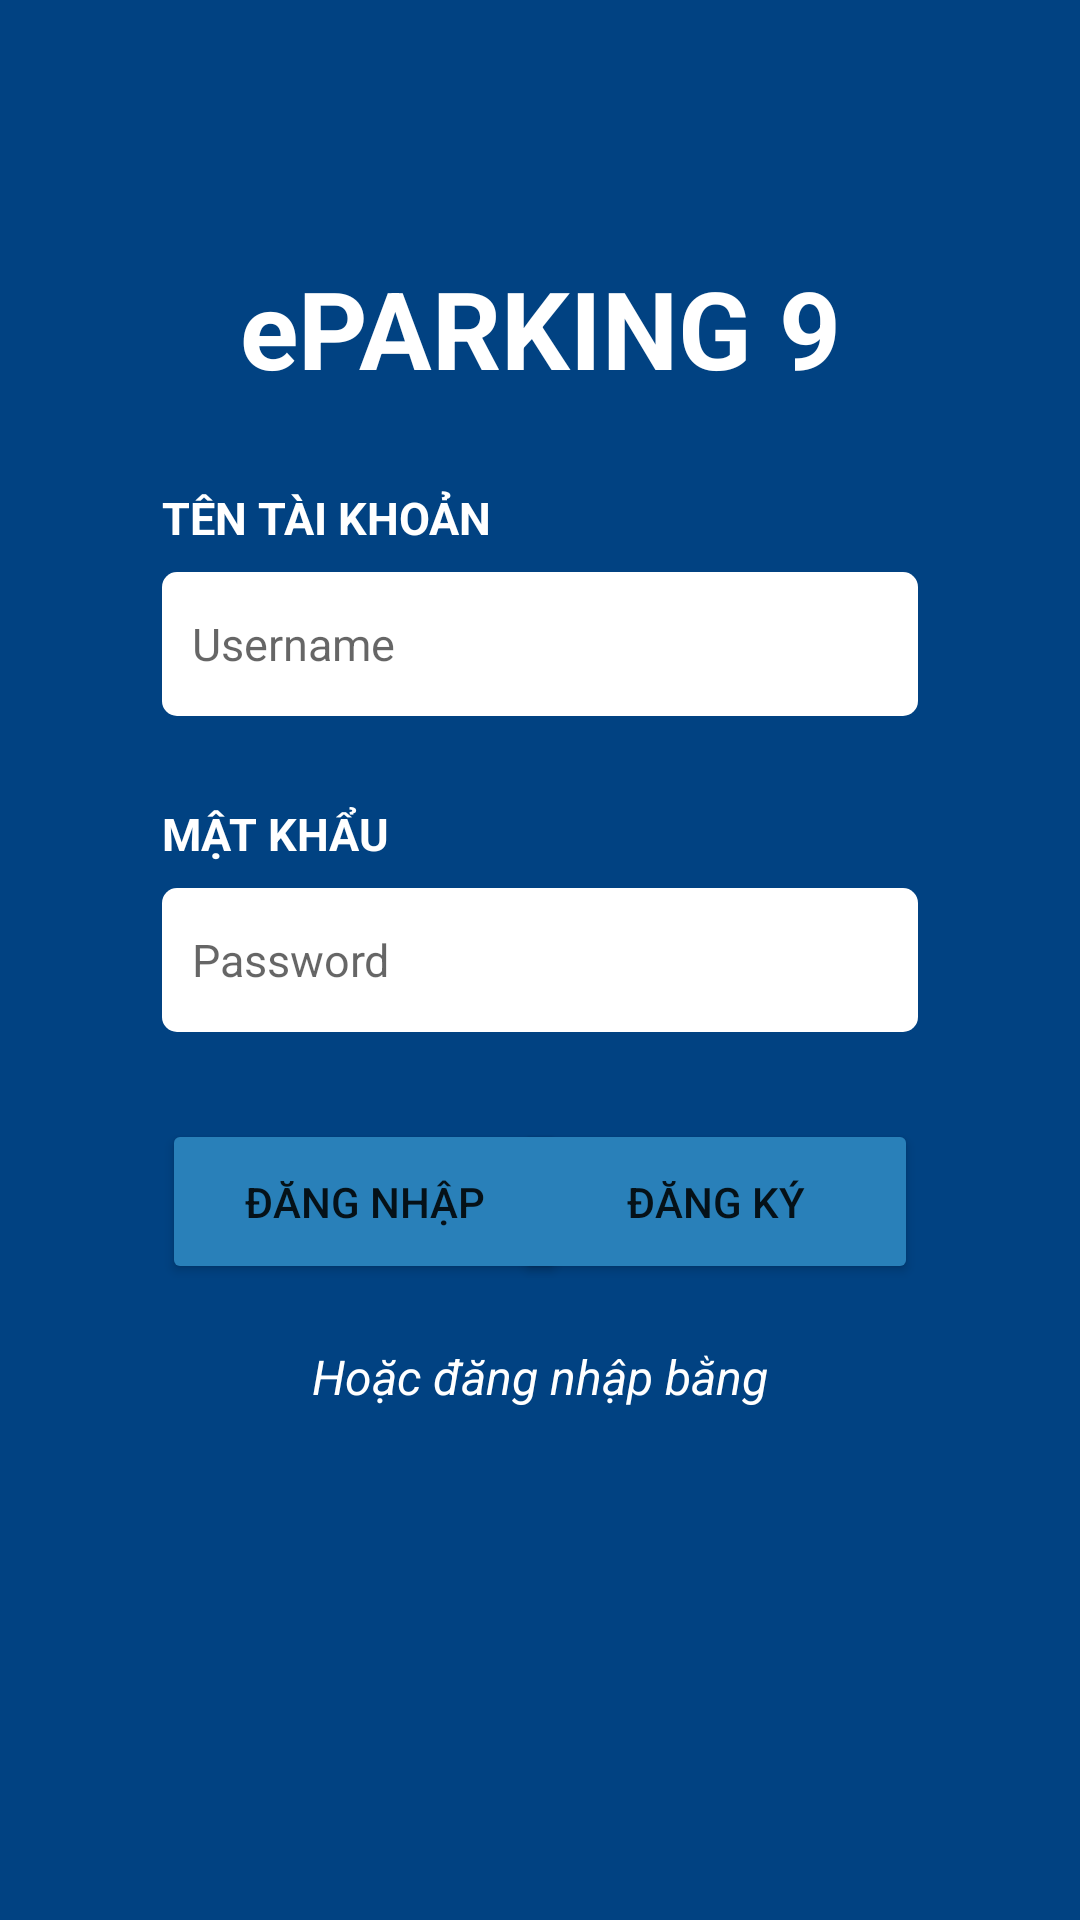

The Android layout XML behind this screen, and the referenced resources:
<!-- AndroidManifest.xml: application theme Theme.EParking -->
<!-- res/layout/login_activity.xml -->
<?xml version="1.0" encoding="utf-8"?>
<LinearLayout xmlns:android="http://schemas.android.com/apk/res/android"
    xmlns:tools="http://schemas.android.com/tools"
    android:orientation="vertical"
    android:layout_width="match_parent"
    android:layout_height="match_parent"
    android:background="@color/primary_color"
    tools:context=".view.LoginActivity">

    <TextView
        android:layout_width="match_parent"
        android:layout_height="wrap_content"
        android:gravity="center"
        android:layout_marginTop="85dp"
        android:textColor="@color/white"
        android:textStyle="bold"
        android:textSize="36dp"
        android:text="ePARKING 9" />

    <TextView
        android:layout_width="wrap_content"
        android:layout_height="wrap_content"
        android:textSize="15dp"
        android:text="TÊN TÀI KHOẢN"
        android:textColor="@color/white"
        android:textStyle="bold"
        android:layout_marginTop="29dp"
        android:layout_marginStart="54dp"/>

    <EditText
        android:id="@+id/edt_username"
        android:layout_width="match_parent"
        android:layout_height="wrap_content"
        android:background="@drawable/rounded_edittext"
        android:hint="Username"
        android:textSize="15dp"
        android:minHeight="48dp"
        android:padding="10dp"
        android:layout_marginTop="8dp"
        android:layout_marginStart="54dp"
        android:layout_marginEnd="54dp"/>

    <TextView
        android:layout_width="wrap_content"
        android:layout_height="wrap_content"
        android:textSize="15dp"
        android:text="MẬT KHẨU"
        android:textColor="@color/white"
        android:textStyle="bold"
        android:layout_marginTop="29dp"
        android:layout_marginStart="54dp"/>

    <EditText
        android:id="@+id/edt_password"
        android:layout_width="match_parent"
        android:layout_height="wrap_content"
        android:inputType="textPassword"
        android:background="@drawable/rounded_edittext"
        android:hint="Password"
        android:textSize="15dp"
        android:minHeight="48dp"
        android:padding="10dp"
        android:layout_marginTop="8dp"
        android:layout_marginStart="54dp"
        android:layout_marginEnd="54dp"/>

    <TextView
        android:id="@+id/txt_message"
        android:layout_width="match_parent"
        android:layout_height="wrap_content"
        android:visibility="gone"
        android:layout_marginTop="30dp"
        android:textSize="18dp"
        android:textColor="#FABB00"
        android:gravity="center"
        android:textStyle="italic"
        />
    <RelativeLayout
        android:layout_width="match_parent"
        android:layout_height="wrap_content"
        android:layout_marginTop="29dp"
        android:layout_marginStart="54dp"
        android:layout_marginEnd="54dp"
        >

        <Button
            android:id="@+id/btn_login"
            android:layout_width="135dp"
            android:layout_height="wrap_content"
            android:layout_alignParentLeft="true"
            android:backgroundTint="@color/secondary_color"
            android:minHeight="55dp"
            android:text="ĐĂNG NHẬP" />

        <Button
            android:id="@+id/btn_signup"
            android:layout_width="135dp"
            android:layout_height="wrap_content"
            android:layout_alignParentRight="true"
            android:backgroundTint="@color/secondary_color"
            android:minHeight="55dp"
            android:text="ĐĂNG KÝ" />


    </RelativeLayout>

    <TextView
        android:layout_width="match_parent"
        android:layout_height="wrap_content"
        android:text="Hoặc đăng nhập bằng"
        android:textColor="@color/white"
        android:textSize="16sp"
        android:gravity="center"
        android:textStyle="italic"
        android:layout_marginTop="20dp"
        android:layout_marginBottom="20dp"/>



    <LinearLayout
        android:layout_width="match_parent"
        android:layout_height="wrap_content"
        android:orientation="horizontal"
        android:gravity="center">
        <ImageButton
            android:id="@+id/btn_google_sign_in"
            android:layout_width="50dp"
            android:layout_height="50dp"
            android:background="@drawable/google"/>
        <ImageButton
            android:id="@+id/btn_facebook_sign_in"
            android:layout_width="50dp"
            android:layout_height="50dp"
            android:layout_marginStart="20dp"
            android:background="@drawable/facebook"/>
    </LinearLayout>



































</LinearLayout>
<!-- resources referenced by this layout -->
<resources>
  <color name="primary_color">#014282</color>
  <color name="secondary_color">#2980B9</color>
  <color name="white">#FFFFFFFF</color>
  <!-- drawable rounded_edittext (drawable) -->
  <?xml version="1.0" encoding="utf-8"?>
  <shape xmlns:android="http://schemas.android.com/apk/res/android"
      android:shape="rectangle"
      android:padding="10dp">
  
      <solid android:color="#FFFFFF" />
      <corners
          android:bottomRightRadius="15px"
          android:bottomLeftRadius="15px"
          android:topLeftRadius="15px"
          android:topRightRadius="15px" />
  </shape>
  <style name="Theme.EParking" parent="Theme.MaterialComponents.DayNight.NoActionBar">
          
          <item name="colorPrimary">@color/purple_500</item>
          <item name="colorPrimaryVariant">@color/purple_700</item>
          <item name="colorOnPrimary">@color/white</item>
          
          <item name="colorSecondary">@color/teal_200</item>
          <item name="colorSecondaryVariant">@color/teal_700</item>
          <item name="colorOnSecondary">@color/black</item>
          
          <item name="android:statusBarColor" tools:targetApi="l">?attr/colorPrimaryVariant</item>
          
      </style>
  <color name="purple_500">#FF6200EE</color>
  <color name="purple_700">#FF3700B3</color>
  <color name="teal_200">#FF03DAC5</color>
  <color name="teal_700">#FF018786</color>
  <color name="black">#FF000000</color>
</resources>
